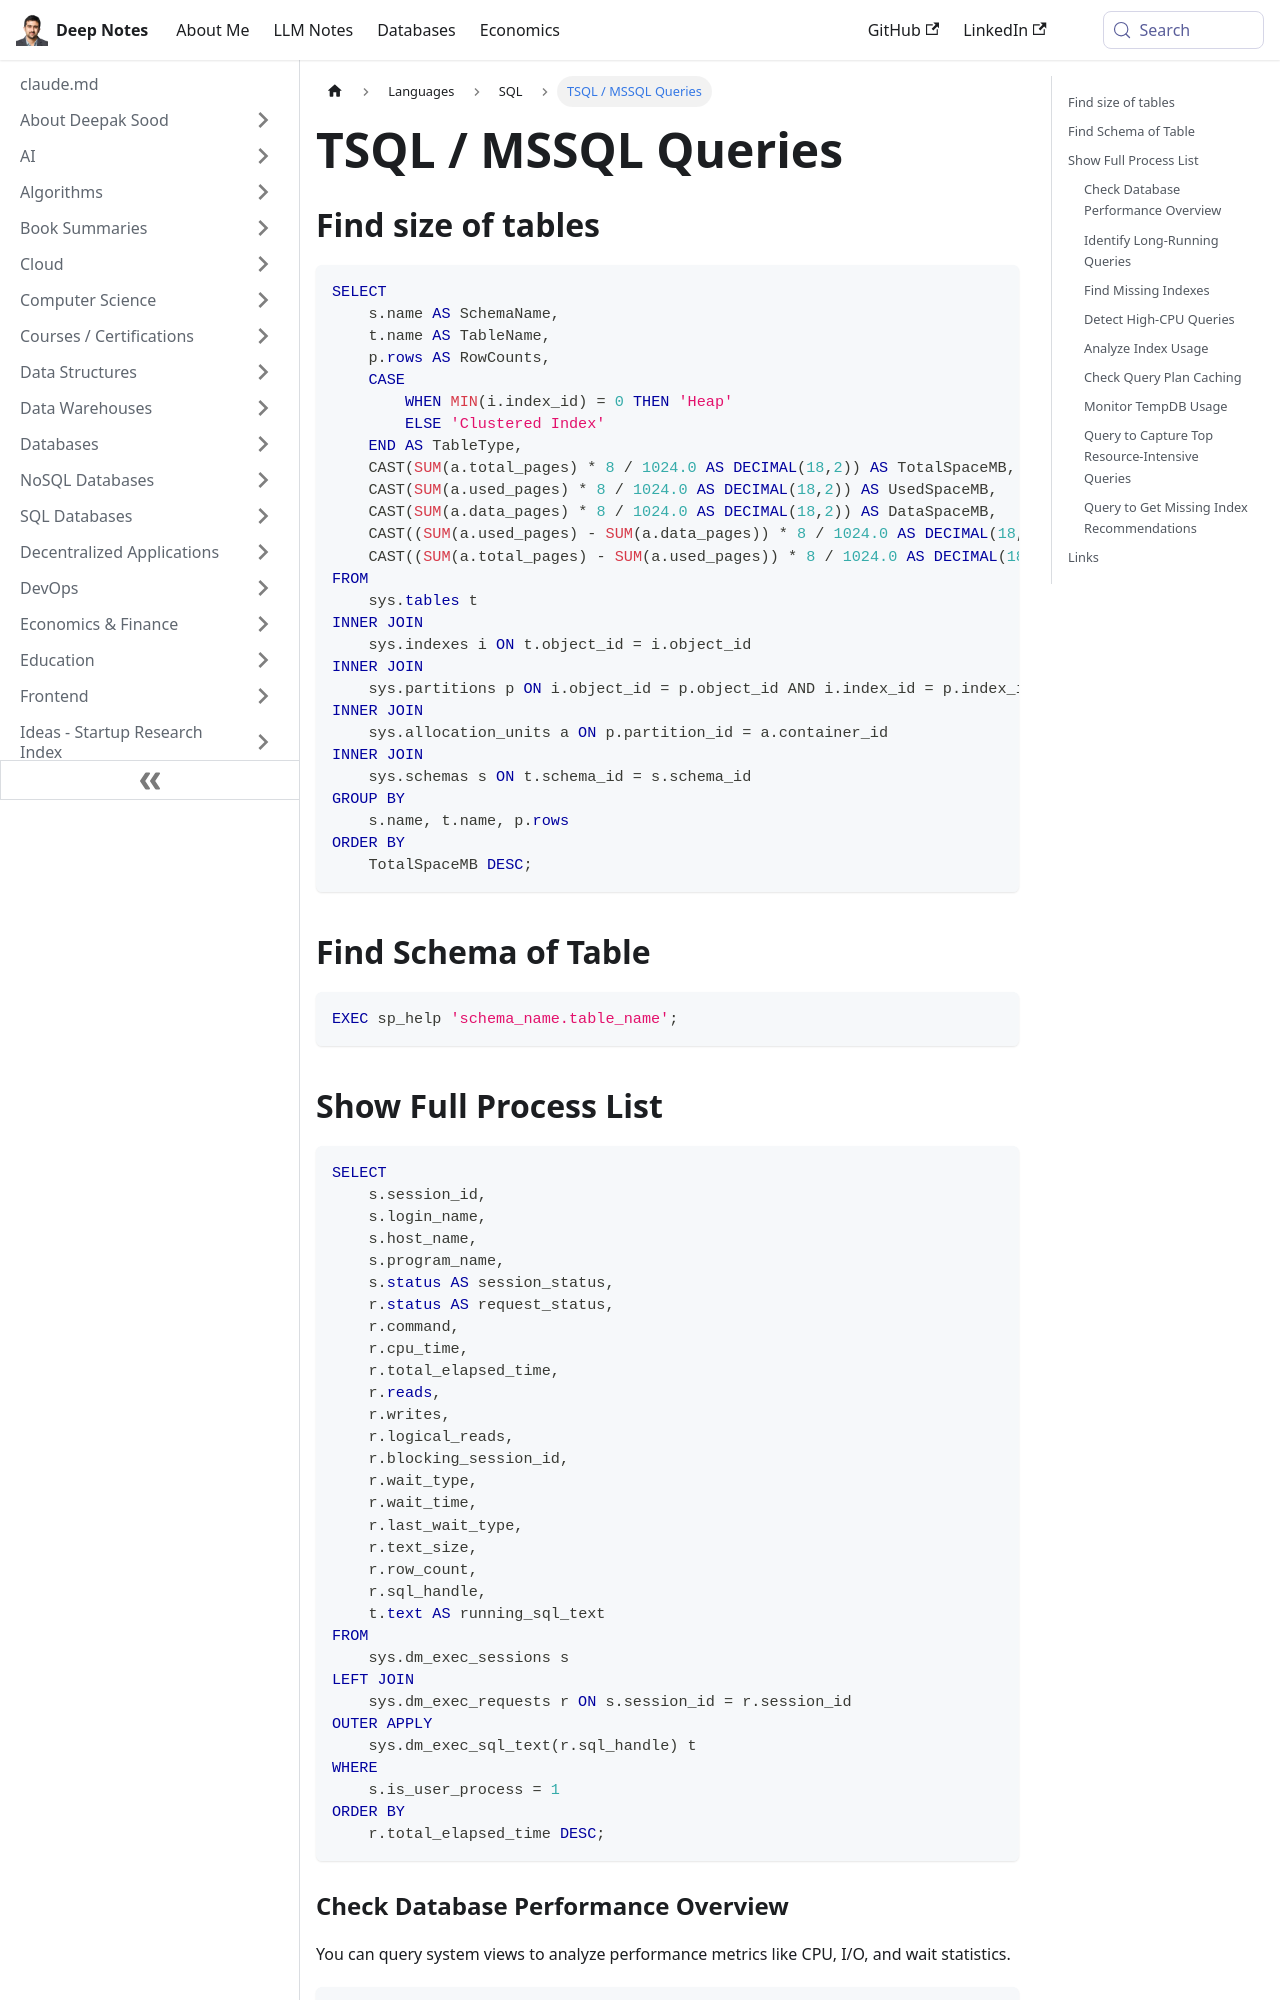

repository: deepaksood619/deepaksood619.github.io · page: languages/sql/tsql-mssql-queries/index.html · generator: docusaurus

---
slug: /languages/sql/tsql-mssql-queries
title: TSQL / MSSQL Queries
description: Explore TSQL/MSSQL queries to efficiently find the size and space usage of tables, including data, index, and unused space metrics.
created: 2025-06-09
updated: 2025-06-10
---
## Find size of tables

```sql
SELECT
    s.name AS SchemaName,
    t.name AS TableName,
    p.rows AS RowCounts,
    CASE
        WHEN MIN(i.index_id) = 0 THEN 'Heap'
        ELSE 'Clustered Index'
    END AS TableType,
    CAST(SUM(a.total_pages) * 8 / 1024.0 AS DECIMAL(18,2)) AS TotalSpaceMB,
    CAST(SUM(a.used_pages) * 8 / 1024.0 AS DECIMAL(18,2)) AS UsedSpaceMB,
    CAST(SUM(a.data_pages) * 8 / 1024.0 AS DECIMAL(18,2)) AS DataSpaceMB,
    CAST((SUM(a.used_pages) - SUM(a.data_pages)) * 8 / 1024.0 AS DECIMAL(18,2)) AS IndexSpaceMB,
    CAST((SUM(a.total_pages) - SUM(a.used_pages)) * 8 / 1024.0 AS DECIMAL(18,2)) AS UnusedSpaceMB
FROM
    sys.tables t
INNER JOIN
    sys.indexes i ON t.object_id = i.object_id
INNER JOIN
    sys.partitions p ON i.object_id = p.object_id AND i.index_id = p.index_id
INNER JOIN
    sys.allocation_units a ON p.partition_id = a.container_id
INNER JOIN
    sys.schemas s ON t.schema_id = s.schema_id
GROUP BY
    s.name, t.name, p.rows
ORDER BY
    TotalSpaceMB DESC;
```

## Find Schema of Table

```sql
EXEC sp_help 'schema_name.table_name';
```

## Show Full Process List

```sql
SELECT
    s.session_id,
    s.login_name,
    s.host_name,
    s.program_name,
    s.status AS session_status,
    r.status AS request_status,
    r.command,
    r.cpu_time,
    r.total_elapsed_time,
    r.reads,
    r.writes,
    r.logical_reads,
    r.blocking_session_id,
    r.wait_type,
    r.wait_time,
    r.last_wait_type,
    r.text_size,
    r.row_count,
    r.sql_handle,
    t.text AS running_sql_text
FROM
    sys.dm_exec_sessions s
LEFT JOIN
    sys.dm_exec_requests r ON s.session_id = r.session_id
OUTER APPLY
    sys.dm_exec_sql_text(r.sql_handle) t
WHERE
    s.is_user_process = 1
ORDER BY
    r.total_elapsed_time DESC;
```

### Check Database Performance Overview

You can query system views to analyze performance metrics like CPU, I/O, and wait statistics.

```sql
-- Top Waits in the system (helps identify bottlenecks)
SELECT TOP 10
    wait_type,
    wait_time_ms / 1000.0 AS wait_time_sec,
    waiting_tasks_count,
    wait_time_ms / NULLIF(waiting_tasks_count, 0) AS avg_wait_time_ms
FROM sys.dm_db_wait_stats
ORDER BY wait_time_ms DESC;
```
